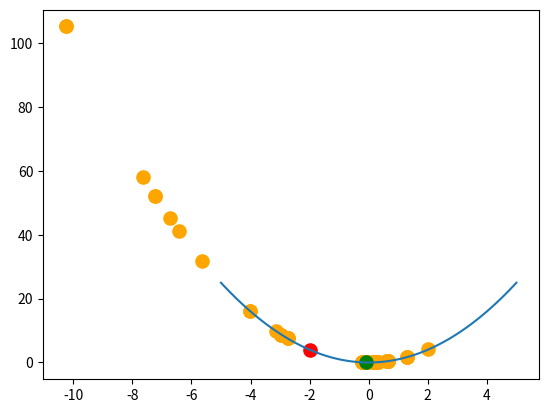

Here is the Python script that generated this plot:
import numpy as np
from scipy import stats
import matplotlib.pyplot as plt

# 1.1) Declaração do número máximo de iterações
nMaxIteracoes = 100

# 1.2) TODO: Declaração de T. Temperatura inicial da temperta. 
# Quanto mais alto as particulas estão sendo atiçadas com mais intensidade
# Quanto mais baixo, menos intensidade 
T = 100

def f(x):
    return x**2
    pass

# 2.1) Definir limite inferior
limite_inferior = -5
# 2.2) Definir limite superior
limite_superior = 5

# 3) TODO: Declaração do sigma. Perturbação inicial do modelo
sigma = 0.1

# Extra: Criando e plotando o gráfico
eixo_x = np.linspace(limite_inferior, limite_superior, 100)
plt.plot(eixo_x, f(eixo_x))


# 4) Declarando x ótimo
x_otimo = np.array([-2])
# 5) Declarando f ótimo
f_otimo = f(x_otimo)
# 6) Declarando i (iterações)
i = 0

# Extra: adicionando um ponto de acordo com o cálculo de x e f ótimos
plt.scatter(x_otimo, f_otimo, color='red', s=90)

# 7) Loop While
while i < nMaxIteracoes:
    n = np.random.uniform(low=limite_inferior, high=limite_superior)
    
    x_candidato = x_otimo + n
    
    # Verificar a violação da restrição em caixa
    f_candidato = f(x_candidato)

    # DEclaração de Pij
    Pij = np.exp(-((f(x_candidato) - f(x_otimo))/T))
    
    # o algoritmo aceita as soluções ótimas...
    distribuicao = np.random.uniform(low=0, high=1)
    if (f_candidato < f_otimo):
        x_otimo = x_candidato
        f_otimo = f_candidato
        plt.pause(0.1)
    # e aceita os não ótimos por essas condições
    elif (Pij >= distribuicao):
        x_otimo = x_candidato
        f_otimo = f_candidato
        
    plt.scatter(x_otimo, f_otimo, color='orange', s=90)
    i += 1
    T = T * 0.8
    

plt.scatter(x_otimo, f_otimo, color='green', s=90)
plt.show()